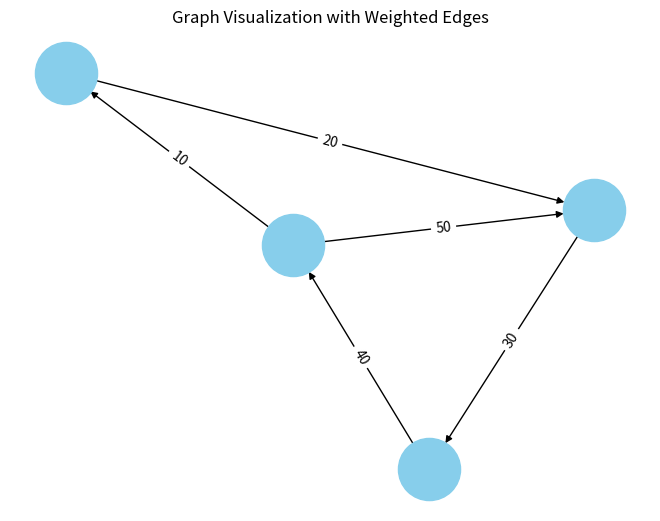

Source code (Python):
from collections import defaultdict

# ---------------------------
# WeightedGraph Class
# ---------------------------
class WeightedGraph:
    def __init__(self, vertices):
        self.vertices = vertices
        self.adj_list = {i: [] for i in range(vertices)}  # Adjacency list for the graph
        self.edges = []  # List to store the edges (u, v, weight)

    def add_edge(self, u, v, weight):
        """Add a single edge to the graph."""
        if (u, v, weight) not in self.edges:
            self.edges.append((u, v, weight))
            self.adj_list[u].append((v, weight))

    def add_multiple_edges(self, edges):
        """Add multiple edges at once."""
        for u, v, weight in edges:
            self.add_edge(u, v, weight)

    def get_edges(self):
        """Return all edges in the graph."""
        return self.edges

    def print_edges(self):
        """Print the edges of the graph."""
        print("Edges in the graph:")
        for u, v, weight in self.edges:
            print(f"{u} -> {v} (Weight: {weight})")

    def print_adj_list(self):
        """Print the adjacency list of the graph."""
        print("Adjacency List of the graph:")
        for u in self.adj_list:
            print(f"{u} -> {self.adj_list[u]}")

    def is_cyclic_directed(self):
        """Detect if there is a cycle in a directed graph using DFS."""
        visited = [False] * self.vertices
        rec_stack = [False] * self.vertices

        def dfs(v):
            visited[v] = True
            rec_stack[v] = True
            for neighbor, _ in self.adj_list[v]:
                if not visited[neighbor] and dfs(neighbor):
                    return True
                elif rec_stack[neighbor]:
                    return True
            rec_stack[v] = False
            return False

        for node in range(self.vertices):
            if not visited[node]:
                if dfs(node):
                    return True
        return False

    def is_cyclic_undirected(self):
        """Detect if there is a cycle in an undirected graph using DFS."""
        visited = [False] * self.vertices

        def dfs(v, parent):
            visited[v] = True
            for neighbor, _ in self.adj_list[v]:
                if not visited[neighbor]:
                    if dfs(neighbor, v):
                        return True
                elif parent != neighbor:
                    return True
            return False

        for node in range(self.vertices):
            if not visited[node]:
                if dfs(node, -1):
                    return True
        return False

    def is_negative_cycle(self):
        """Detect if there is a negative cycle using Bellman-Ford."""
        dist = [float("inf")] * self.vertices
        dist[0] = 0  # Start from node 0

        for _ in range(self.vertices - 1):
            for u, v, weight in self.edges:
                if dist[u] != float("inf") and dist[u] + weight < dist[v]:
                    dist[v] = dist[u] + weight

        for u, v, weight in self.edges:
            if dist[u] != float("inf") and dist[u] + weight < dist[v]:
                return True  # Negative cycle detected
        return False

    def reset_graph(self):
        """Reset the graph to its empty state."""
        self.edges = []  # Clear all edges
        self.adj_list = {i: [] for i in range(self.vertices)}  # Reset adjacency list for each vertex

    def union(self, parent, u, v):
        """Union-find helper function."""
        root_u = self.find_parent(parent, u)
        root_v = self.find_parent(parent, v)
        if root_u != root_v:
            parent[root_u] = root_v

    def find_parent(self, parent, v):
        """Find the root of the node using path compression."""
        if parent[v] == -1:
            return v
        parent[v] = self.find_parent(parent, parent[v])
        return parent[v]

    def is_cyclic_undirected_union_find(self):
        """Detect cycles in an undirected graph using Union-Find."""
        parent = [-1] * self.vertices

        for u, v, _ in self.edges:
            x = self.find_parent(parent, u)
            y = self.find_parent(parent, v)

            if x == y:
                return True
            self.union(parent, x, y)
        return False

    # ---------------------------
    # Helper functions for testing
    # ---------------------------

    def reset_graph_helper(self):
        """Reset the graph to an empty state for testing."""
        self.edges = []
        self.adj_list = defaultdict(list)

    def get_edges_helper(self):
        """Return all edges for testing."""
        return self.edges

    def add_multiple_edges_helper(self, edges):
        """Add multiple edges for testing."""
        for edge in edges:
            self.add_edge(*edge)

# ---------------------------
# Helper Class for Cycle Test Results
# ---------------------------
class CycleDetectionResults:
    def __init__(self):
        self.directed_cycle_detected = False
        self.undirected_cycle_detected = False
        self.negative_cycle_detected = False

# ---------------------------
# Additional Functionalities
# ---------------------------

class GraphRenderer:
    def __init__(self, graph):
        """Initialize the renderer for visualizing the graph."""
        self.graph = graph

    def render_edges(self):
        """Render the edges of the graph."""
        print("\nRendering edges of the graph:")
        for u, v, weight in self.graph.get_edges():
            print(f"{u} -> {v} (Weight: {weight})")

    def render_adj_list(self):
        """Render the adjacency list of the graph."""
        print("\nRendering adjacency list:")
        self.graph.print_adj_list()

    def render_summary(self):
        """Render a summary of the graph."""
        print("\nGraph summary:")
        print(f"Total vertices: {self.graph.vertices}")
        print(f"Total edges: {len(self.graph.get_edges())}")
        print(f"Is cyclic (directed): {self.graph.is_cyclic_directed()}")
        print(f"Is cyclic (undirected): {self.graph.is_cyclic_undirected()}")
        print(f"Has negative cycle: {self.graph.is_negative_cycle()}")

import matplotlib.pyplot as plt
import networkx as nx

class WeightedGraphVisualization:
    def __init__(self, graph):
        """Initialize the visualization of weighted graph."""
        self.graph = graph

    def visualize(self):
        """Visualize the graph with weighted edges using networkx and matplotlib."""
        G = nx.DiGraph()  # Using DiGraph for directed graph visualization

        # Add edges to the networkx graph
        for u, v, weight in self.graph.get_edges():
            G.add_edge(u, v, weight=weight)

        # Draw the graph
        pos = nx.spring_layout(G)  # Layout for node positioning
        edge_labels = nx.get_edge_attributes(G, 'weight')

        # Draw nodes, edges, and labels
        nx.draw(G, pos, with_labels=False, node_color='skyblue', node_size=2000, font_size=12, font_weight='bold')
        nx.draw_networkx_edge_labels(G, pos, edge_labels=edge_labels)

        # Display the plot
        plt.title("Graph Visualization with Weighted Edges")
        plt.show()


# ---------------------------
# Main Program
# ---------------------------

class WeightedGraphHandler:
    def __init__(self, vertices):
        """Initialize the graph handler."""
        self.graph = WeightedGraph(vertices)
        self.renderer = GraphRenderer(self.graph)
        self.visualizer = WeightedGraphVisualization(self.graph)

    def add_edges(self, edges):
        """Add edges to the graph."""
        for edge in edges:
            self.graph.add_edge(*edge)

    def render_graph(self):
        """Render the graph using the renderer."""
        self.renderer.render_edges()
        self.renderer.render_adj_list()

    def visualize_graph(self):
        """Visualize the graph using the visualizer."""
        self.visualizer.visualize()

    def cycle_detection_summary(self):
        """Print the cycle detection summary."""
        print("\nCycle detection summary:")
        print(f"Directed cycle detected: {self.graph.is_cyclic_directed()}")
        print(f"Undirected cycle detected: {self.graph.is_cyclic_undirected()}")
        print(f"Negative cycle detected: {self.graph.is_negative_cycle()}")

# ---------------------------
# Extended Graph Operations
# ---------------------------

class GraphCycleAnalysis:
    def __init__(self, graph):
        """Initialize cycle analysis on the graph."""
        self.graph = graph
        self.results = CycleDetectionResults()

    def analyze_cycles(self):
        """Analyze different types of cycles in the graph."""
        self.results.directed_cycle_detected = self.graph.is_cyclic_directed()
        self.results.undirected_cycle_detected = self.graph.is_cyclic_undirected()
        self.results.negative_cycle_detected = self.graph.is_negative_cycle()

    def print_analysis(self):
        """Print the analysis results."""
        print(f"Directed cycle detected: {self.results.directed_cycle_detected}")
        print(f"Undirected cycle detected: {self.results.undirected_cycle_detected}")
        print(f"Negative cycle detected: {self.results.negative_cycle_detected}")

# ---------------------------
# Main Function
# ---------------------------

if __name__ == "__main__":
    # Create a graph with 4 vertices (0, 1, 2, 3)
    graph_handler = WeightedGraphHandler(4)

    # Add some sample edges (u, v, weight)
    edges = [
        (0, 1, 10),  # Edge from 0 to 1 with weight 10
        (1, 2, 20),  # Edge from 1 to 2 with weight 20
        (2, 3, 30),  # Edge from 2 to 3 with weight 30
        (3, 0, 40),  # Edge from 3 to 0 with weight 40 (creates a directed cycle: 0 -> 1 -> 2 -> 3 -> 0)
        (0, 2, 50)  # Edge from 0 to 2 with weight 50
    ]

    # Add edges to the graph
    graph_handler.add_edges(edges)

    # Render the graph's edges and adjacency list
    graph_handler.render_graph()

    # Visualize the graph
    graph_handler.visualize_graph()

    # Detect and print the cycle results
    graph_handler.cycle_detection_summary()

    # Analyze cycles in detail
    cycle_analysis = GraphCycleAnalysis(graph_handler.graph)
    cycle_analysis.analyze_cycles()
    cycle_analysis.print_analysis()
